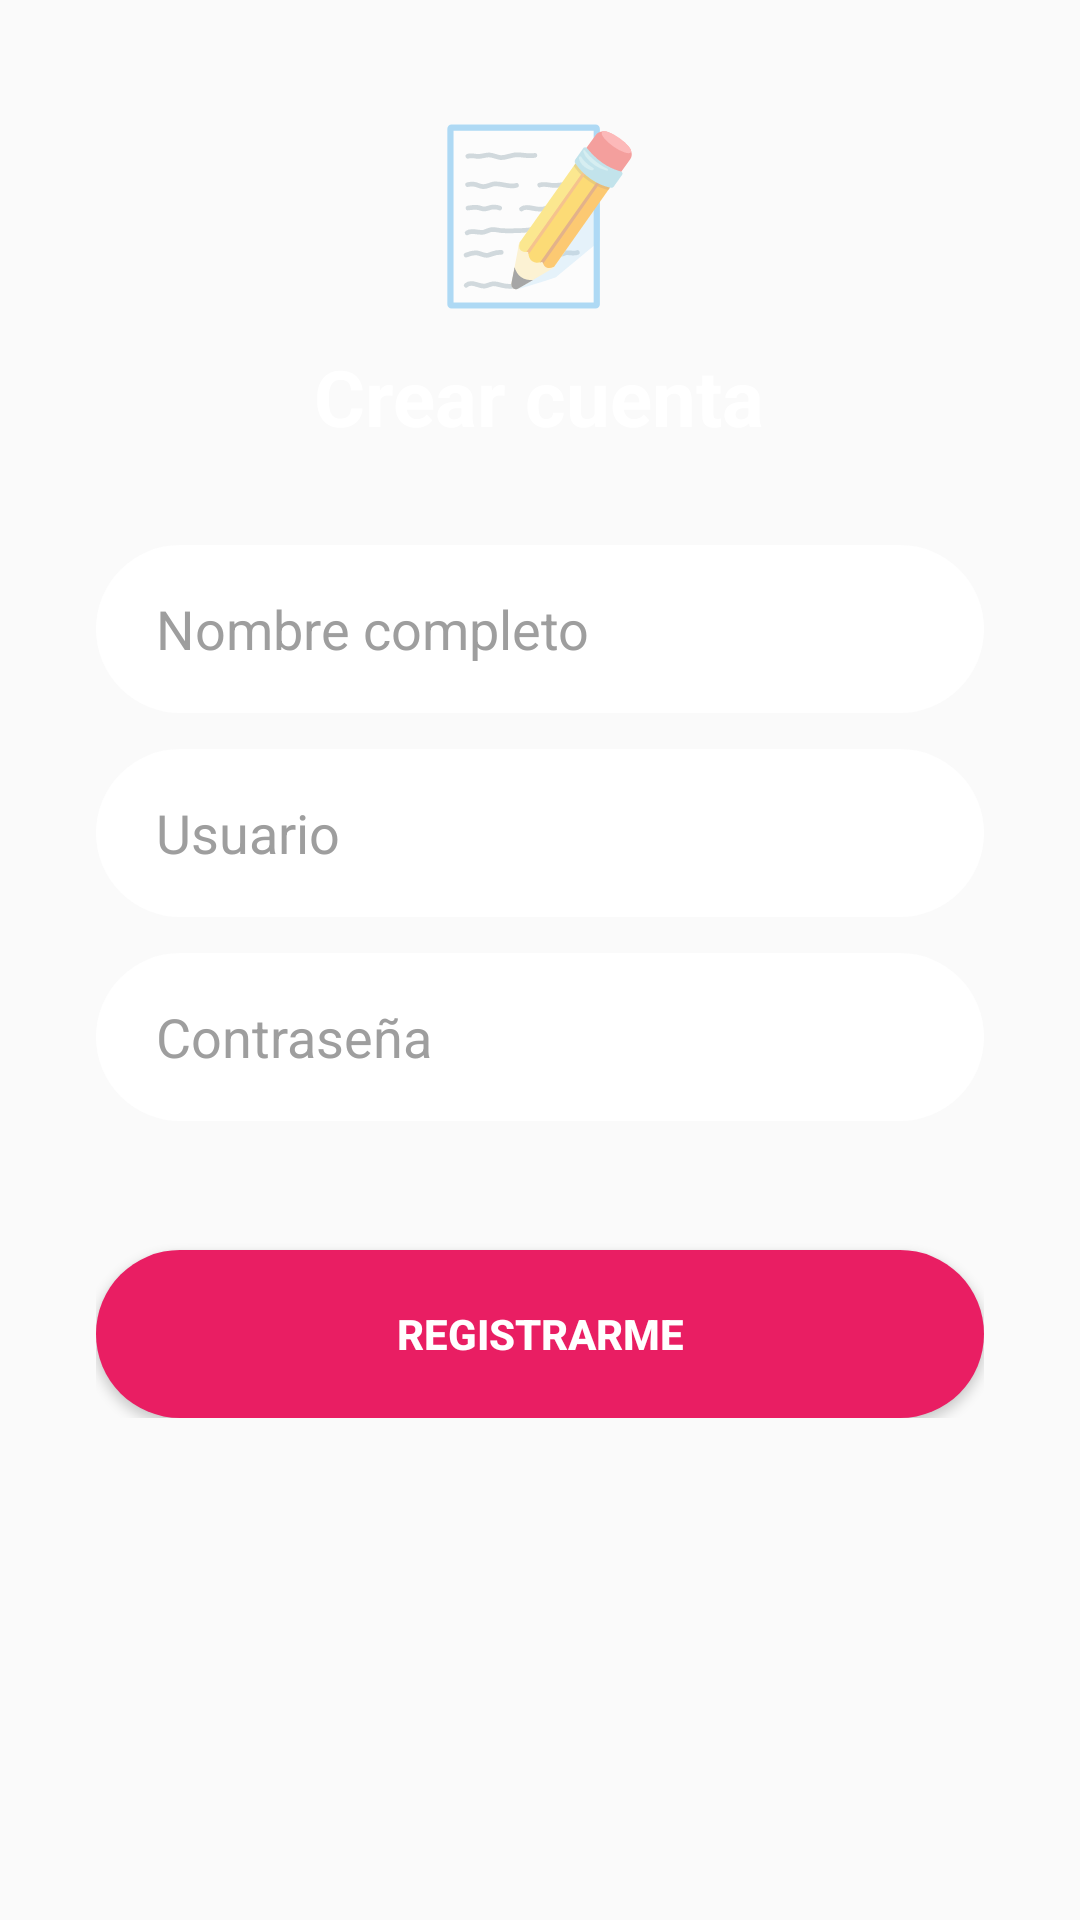

Layout XML and referenced resources for this Android screen:
<!-- AndroidManifest.xml: application theme Theme.AppCompat.Light.NoActionBar -->
<!-- res/layout/activity_register.xml -->
<?xml version="1.0" encoding="utf-8"?>
<ScrollView xmlns:android="http://schemas.android.com/apk/res/android"
    android:layout_width="match_parent"
    android:layout_height="match_parent"
    android:background="@drawable/bg_gradient">

    <LinearLayout
        android:layout_width="match_parent"
        android:layout_height="wrap_content"
        android:orientation="vertical"
        android:gravity="center"
        android:padding="32dp">

        <TextView
            android:layout_width="wrap_content"
            android:layout_height="wrap_content"
            android:text="📝"
            android:textSize="56sp"
            android:layout_marginBottom="8dp" />

        <TextView
            android:layout_width="wrap_content"
            android:layout_height="wrap_content"
            android:text="Crear cuenta"
            android:textSize="26sp"
            android:textStyle="bold"
            android:textColor="@color/text_on_dark"
            android:layout_marginBottom="32dp" />

        <EditText
            android:id="@+id/etFullName"
            android:layout_width="match_parent"
            android:layout_height="56dp"
            android:background="@drawable/bg_input_field"
            android:hint="Nombre completo"
            android:textColorHint="@color/text_hint"
            android:paddingStart="20dp"
            android:paddingEnd="20dp"
            android:layout_marginBottom="12dp"
            android:inputType="textPersonName" />

        <EditText
            android:id="@+id/etUsername"
            android:layout_width="match_parent"
            android:layout_height="56dp"
            android:background="@drawable/bg_input_field"
            android:hint="Usuario"
            android:textColorHint="@color/text_hint"
            android:paddingStart="20dp"
            android:paddingEnd="20dp"
            android:layout_marginBottom="12dp"
            android:inputType="text" />

        <EditText
            android:id="@+id/etPassword"
            android:layout_width="match_parent"
            android:layout_height="56dp"
            android:background="@drawable/bg_input_field"
            android:hint="Contraseña"
            android:textColorHint="@color/text_hint"
            android:paddingStart="20dp"
            android:paddingEnd="20dp"
            android:layout_marginBottom="8dp"
            android:inputType="textPassword" />

        <TextView
            android:id="@+id/tvError"
            android:layout_width="match_parent"
            android:layout_height="wrap_content"
            android:textColor="@color/error_red"
            android:textStyle="bold"
            android:gravity="center"
            android:layout_marginBottom="8dp" />

        <Button
            android:id="@+id/btnRegister"
            android:layout_width="match_parent"
            android:layout_height="56dp"
            android:background="@drawable/bg_button"
            android:text="REGISTRARME"
            android:textColor="@color/text_on_dark"
            android:textStyle="bold"
            android:layout_marginTop="8dp" />

    </LinearLayout>
</ScrollView>
<!-- resources referenced by this layout -->
<resources>
  <color name="error_red">#FFCDD2</color>
  <color name="text_hint">#9E9E9E</color>
  <color name="text_on_dark">#FFFFFF</color>
  <!-- drawable bg_button (drawable) -->
  <?xml version="1.0" encoding="utf-8"?>
  <shape xmlns:android="http://schemas.android.com/apk/res/android"
      android:shape="rectangle">
      <solid android:color="@color/accent_button" />
      <corners android:radius="28dp" />
  </shape>
  <!-- drawable bg_input_field (drawable) -->
  <?xml version="1.0" encoding="utf-8"?>
  <shape xmlns:android="http://schemas.android.com/apk/res/android"
      android:shape="rectangle">
      <solid android:color="@color/field_background" />
      <corners android:radius="28dp" />
      <padding android:left="20dp" android:right="20dp" android:top="4dp" android:bottom="4dp" />
  </shape>
  <color name="accent_button">#E91E63</color>
  <color name="field_background">#FFFFFF</color>
</resources>
